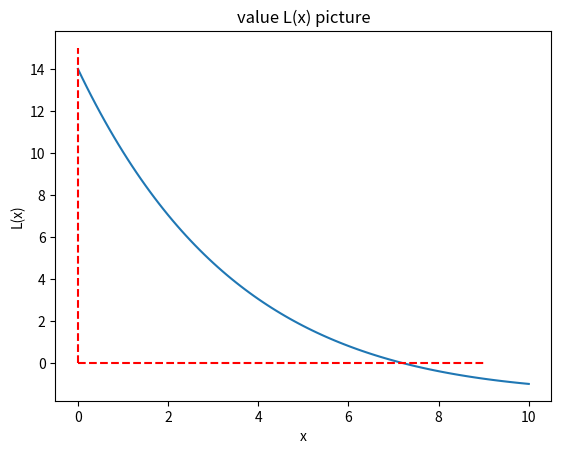

Write the Python code that produced this figure.
import random
import matplotlib.pyplot as plt
import math
# 给出参数
a = 15
b = 0.1
c = 1

# 给出x的取值范围
x_max = 10
x_min = 0


# 给出方程
def L(x):
    global a, b, c
    return a * math.e ** (-2 * b * x) - c - x * a * b * math.e ** (-2 * b * x)


def sgn(x):
    if x > 0:
        return 1
    elif x == 0:
        return 0
    else:
        return -1


def solve():
    global a, b, c, x_min, x_max
    delta = 0.001
    w = []
    for i in range(0, 101, 1):
        w.append(i / 100 * (x_max - x_min) + x_min)

    ans_m = []
    for i in range(len(w)):
        ans_m.append(L(w[i]))

    return w, ans_m


fig = plt.figure()
ax = fig.add_subplot(1, 1, 1)
ax.set_xlabel('x')
ax.set_ylabel('L(x)')
ax.set_title('value L(x) picture')
w, m = solve()
plt.plot(w, m)
plt.plot([0] * 10, 'r--')
now = []
for i in range(16):
    now.append(i)
plt.plot([0] * 16, now, 'r--')
plt.show()
